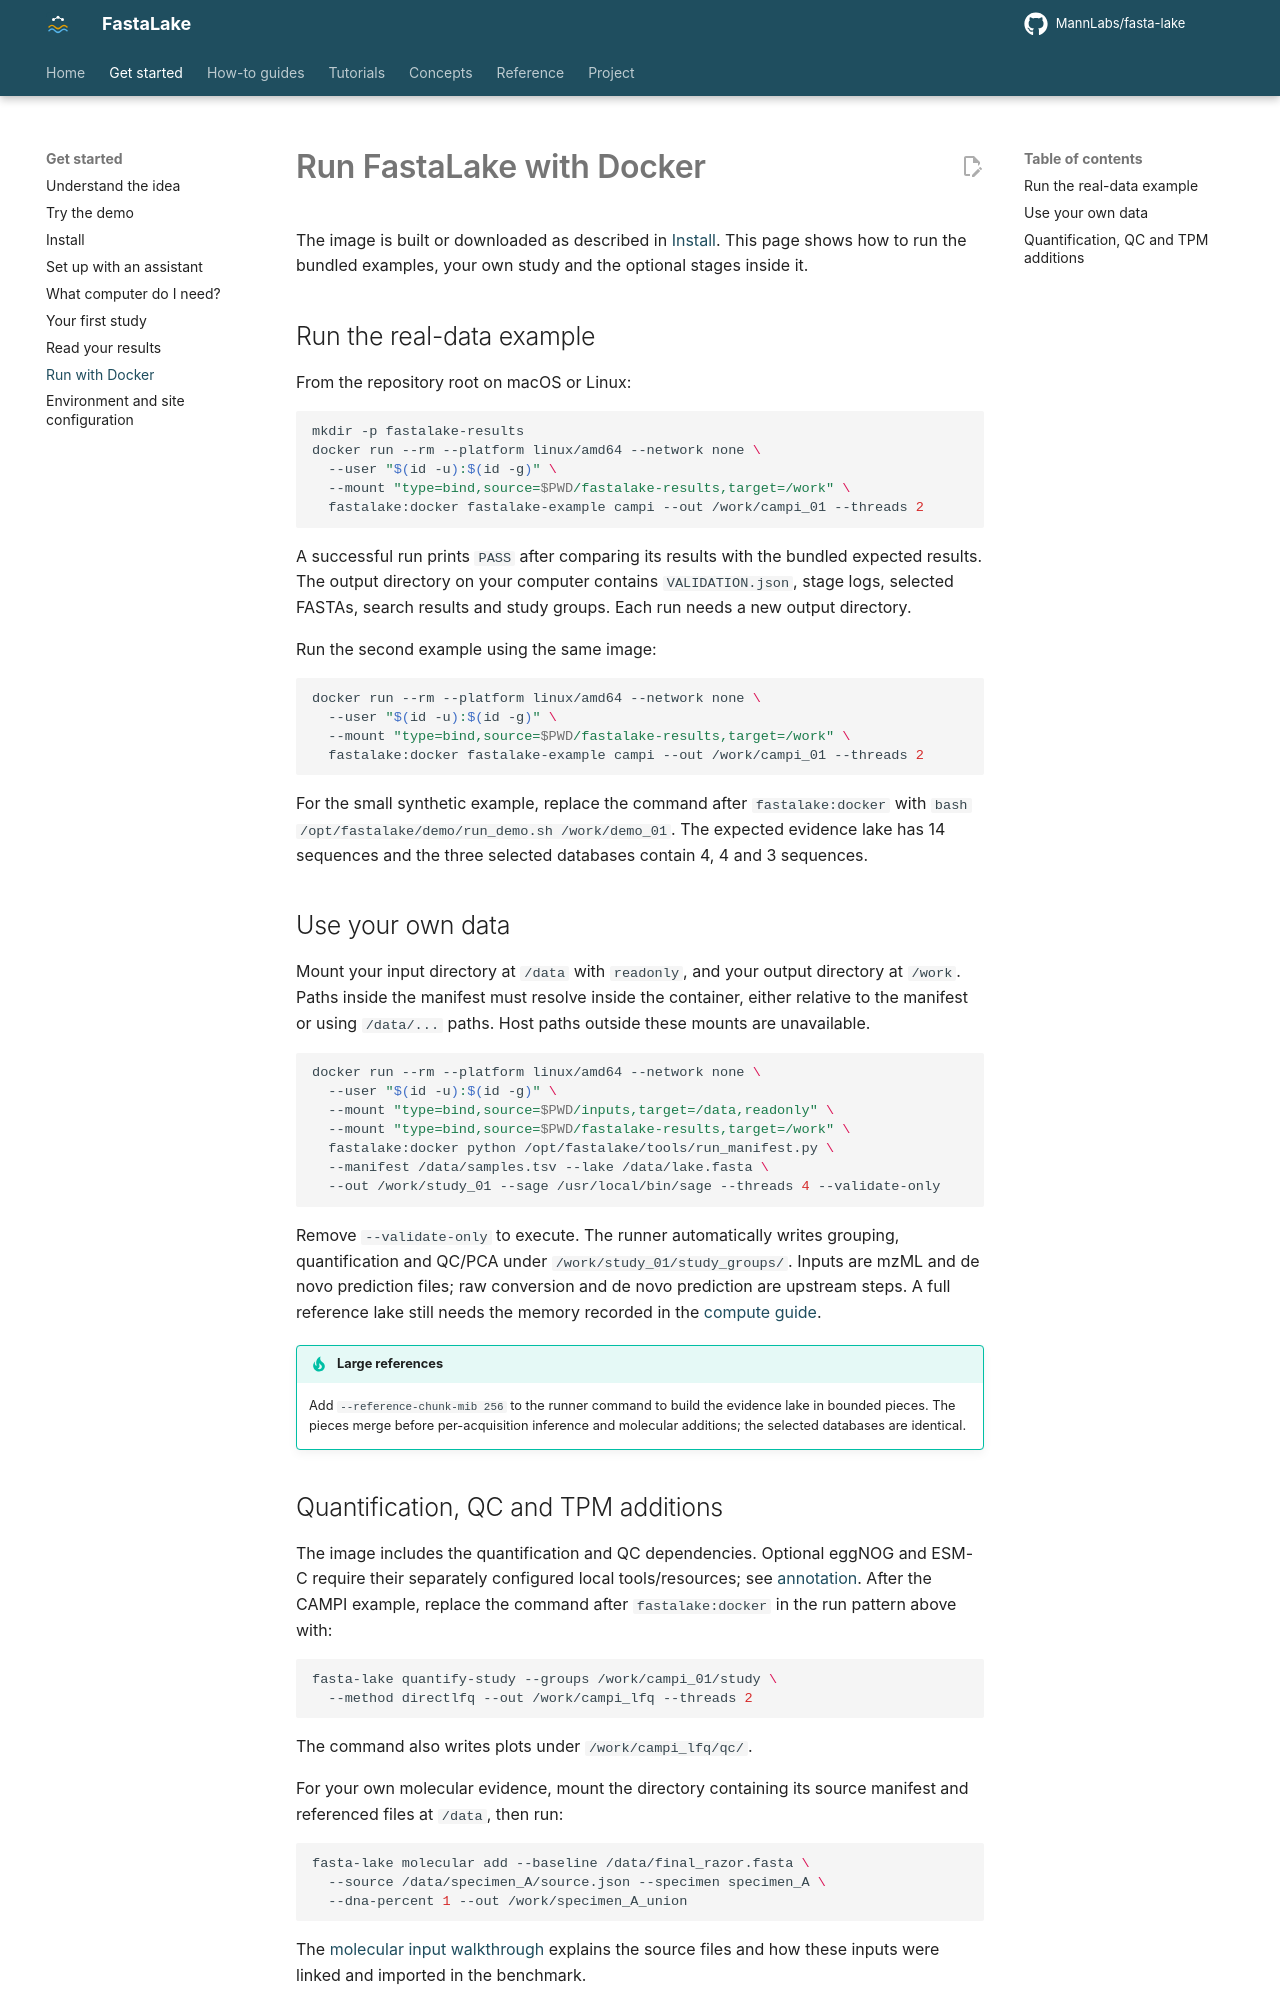

repository: MannLabs/fasta-lake · page: get-started/docker/index.html · generator: mkdocs

# Run FastaLake with Docker

The image is built or downloaded as described in [Install](install.md). This page shows how to run the bundled examples, your own study and the optional stages inside it.

## Run the real-data example

From the repository root on macOS or Linux:

```bash
mkdir -p fastalake-results
docker run --rm --platform linux/amd64 --network none \
  --user "$(id -u):$(id -g)" \
  --mount "type=bind,source=$PWD/fastalake-results,target=/work" \
  fastalake:docker fastalake-example campi --out /work/campi_01 --threads 2
```

A successful run prints `PASS` after comparing its results with the bundled expected results. The output directory on your computer contains `VALIDATION.json`, stage logs, selected FASTAs, search results and study groups. Each run needs a new output directory.

Run the second example using the same image:

```bash
docker run --rm --platform linux/amd64 --network none \
  --user "$(id -u):$(id -g)" \
  --mount "type=bind,source=$PWD/fastalake-results,target=/work" \
  fastalake:docker fastalake-example campi --out /work/campi_01 --threads 2
```

For the small synthetic example, replace the command after `fastalake:docker` with `bash /opt/fastalake/demo/run_demo.sh /work/demo_01`. The expected evidence lake has 14 sequences and the three selected databases contain 4, 4 and 3 sequences.

## Use your own data

Mount your input directory at `/data` with `readonly`, and your output directory at `/work`. Paths inside the manifest must resolve inside the container, either relative to the manifest or using `/data/...` paths. Host paths outside these mounts are unavailable.

```bash
docker run --rm --platform linux/amd64 --network none \
  --user "$(id -u):$(id -g)" \
  --mount "type=bind,source=$PWD/inputs,target=/data,readonly" \
  --mount "type=bind,source=$PWD/fastalake-results,target=/work" \
  fastalake:docker python /opt/fastalake/tools/run_manifest.py \
  --manifest /data/samples.tsv --lake /data/lake.fasta \
  --out /work/study_01 --sage /usr/local/bin/sage --threads 4 --validate-only
```

Remove `--validate-only` to execute. The runner automatically writes grouping, quantification and QC/PCA under `/work/study_01/study_groups/`. Inputs are mzML and de novo prediction files; raw conversion and de novo prediction are upstream steps. A full reference lake still needs the memory recorded in the [compute guide](../how-to/compute.md).

!!! tip "Large references"
    Add `--reference-chunk-mib 256` to the runner command to build the evidence lake in bounded pieces. The pieces merge before per-acquisition inference and molecular additions; the selected databases are identical.
